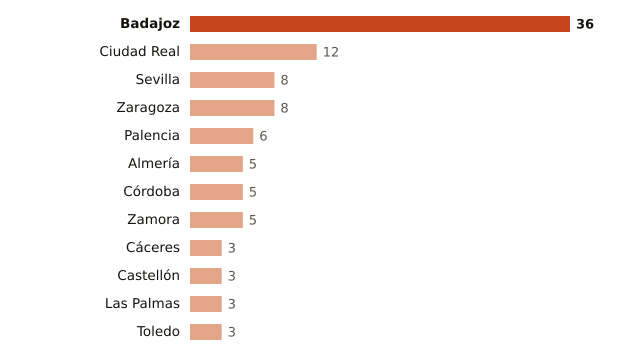

Source data for this figure (header and first rows):
lugar, valor
Badajoz, 36
Ciudad Real, 12
Sevilla, 8
Zaragoza, 8
Palencia, 6
Almería, 5
Córdoba, 5
Zamora, 5
Cáceres, 3
Castellón, 3
Las Palmas, 3
Toledo, 3
